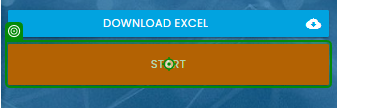
Workflow: Main

Step 1: click on 'Start'

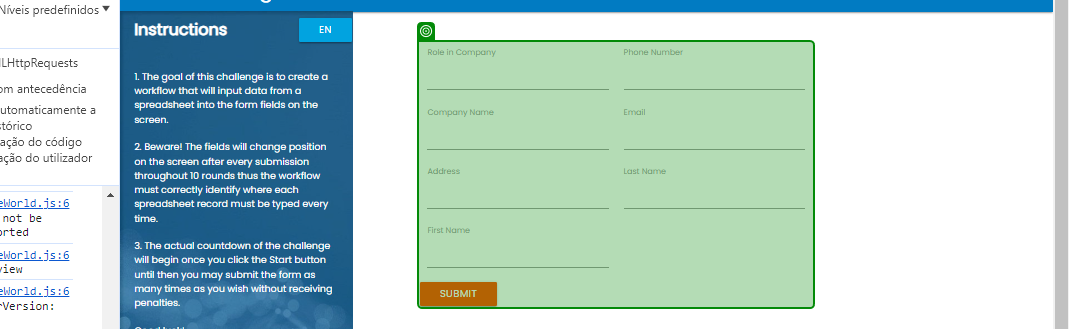
Step 2: Inject Js Script 'Role in'

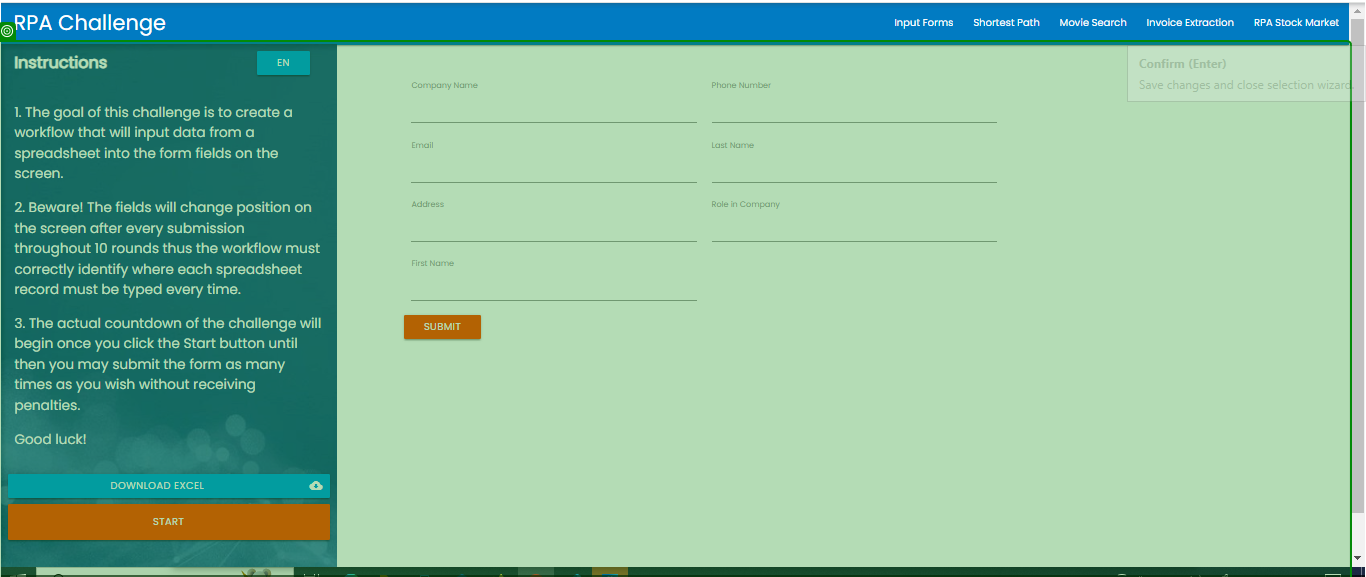
Step 3: screenshot-of of 'Instructions EN'